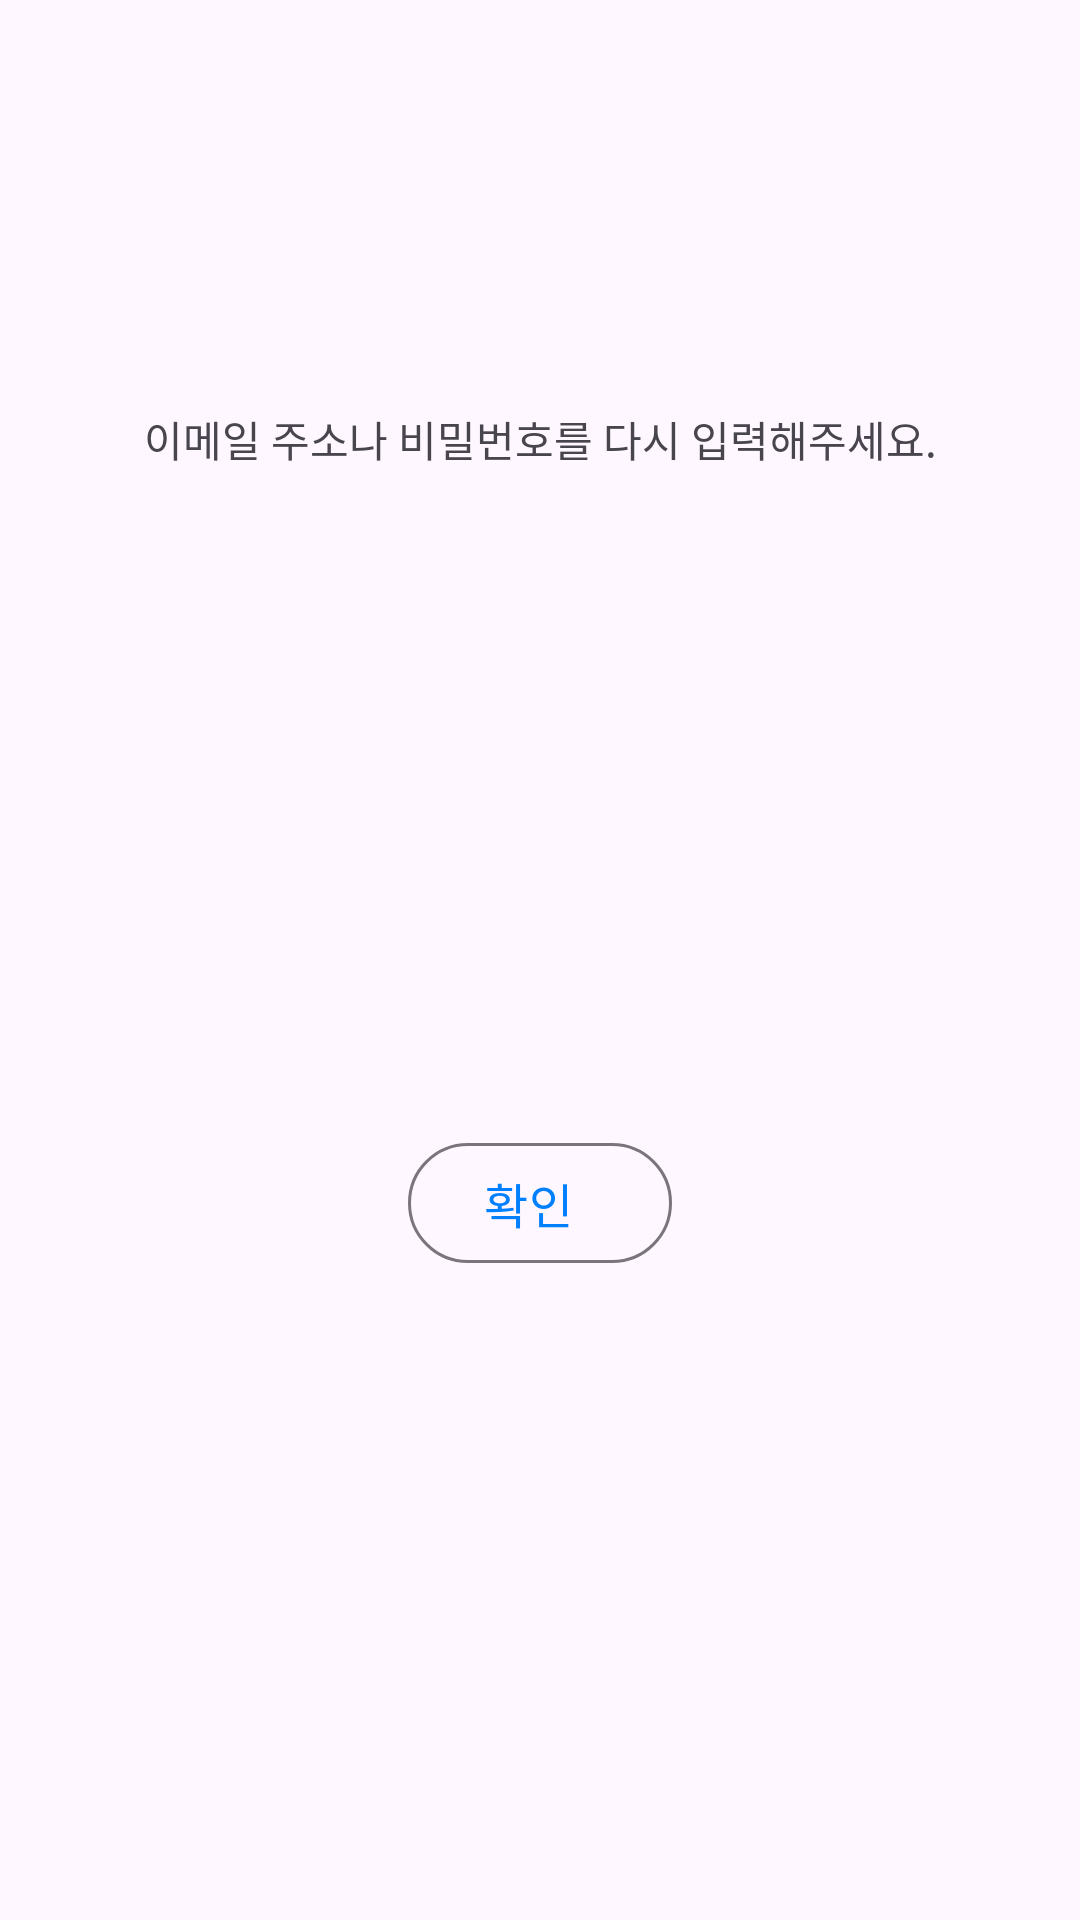

The Android layout XML behind this screen, and the referenced resources:
<!-- AndroidManifest.xml: application theme Theme.ChatAppSample -->
<!-- res/layout/dialog_authorization_check.xml -->
<?xml version="1.0" encoding="utf-8"?>
<androidx.constraintlayout.widget.ConstraintLayout xmlns:android="http://schemas.android.com/apk/res/android"
    android:layout_width="wrap_content"
    android:layout_height="wrap_content"
    android:padding="20dp"
    xmlns:app="http://schemas.android.com/apk/res-auto">

    <com.google.android.material.textview.MaterialTextView
        android:id="@+id/tv_authorization_failed"
        android:layout_width="wrap_content"
        android:layout_height="wrap_content"
        app:layout_constraintTop_toTopOf="parent"
        app:layout_constraintBottom_toBottomOf="parent"
        app:layout_constraintLeft_toLeftOf="parent"
        app:layout_constraintRight_toRightOf="parent"
        app:layout_constraintVertical_bias="0.2"
        app:layout_constraintHorizontal_bias="0.5"
        android:text="@string/authorization_failed"
        android:textSize="14sp"/>

    <com.google.android.material.button.MaterialButton
        android:id="@+id/btn_authorization_failed_ok"
        android:layout_width="wrap_content"
        android:layout_height="wrap_content"
        android:text="@string/commit"
        android:textAlignment="center"
        app:layout_constraintTop_toBottomOf="@+id/tv_authorization_failed"
        app:layout_constraintBottom_toBottomOf="parent"
        app:layout_constraintStart_toStartOf="parent"
        app:layout_constraintEnd_toEndOf="parent"
        android:layout_marginTop="25dp"
        style="@style/Widget.Material3.Button.OutlinedButton.Icon"
        android:textSize="16sp"/>
</androidx.constraintlayout.widget.ConstraintLayout>
<!-- resources referenced by this layout -->
<resources>
  <string name="authorization_failed">이메일 주소나 비밀번호를 다시 입력해주세요.</string>
  <string name="commit">확인</string>
  <style name="Theme.ChatAppSample" parent="Base.Theme.ChatAppSample" />
  <style name="Base.Theme.ChatAppSample" parent="Theme.Material3.Light.NoActionBar">
          
          <item name="colorPrimary">@color/skyblue</item>
          <item name="colorAccent">@color/black</item>
      </style>
  <color name="skyblue">#007FFF</color>
  <color name="black">#FF000000</color>
</resources>
